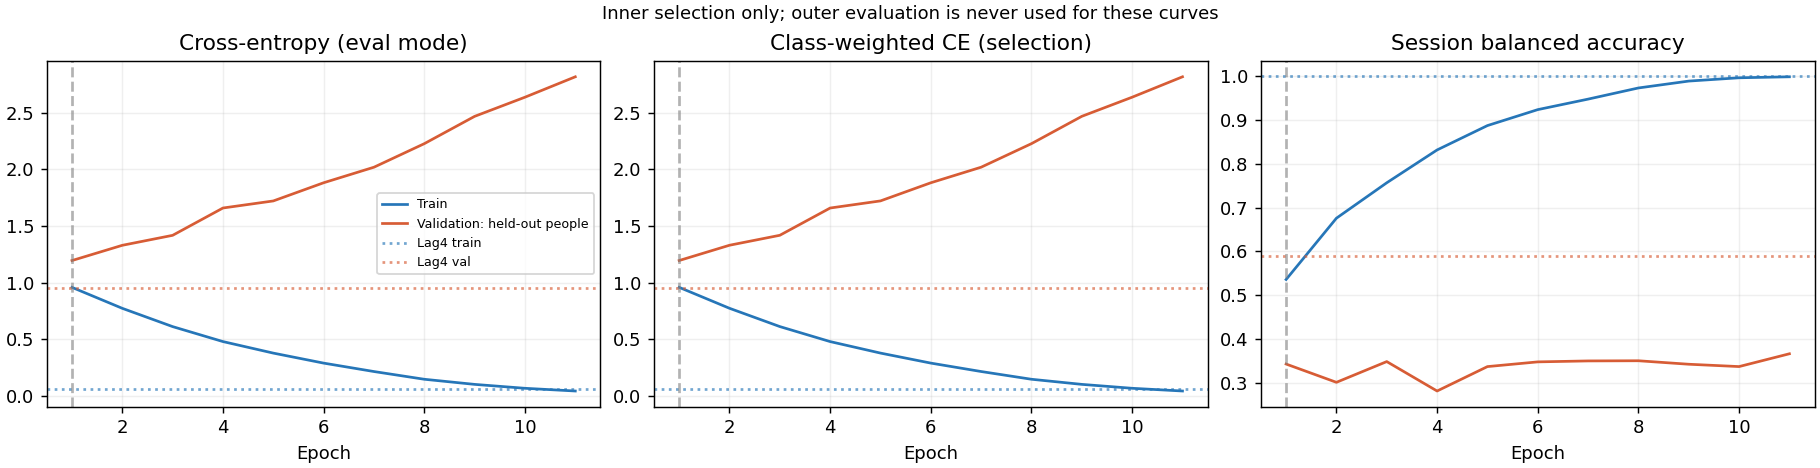

The file beside this chart, header and first rows:
epoch, optimization_weighted_ce, train_ce, train_weighted_ce, train_session_ba, train_accuracy, val_ce, val_weighted_ce, val_session_ba, val_accuracy
1, 1.254, 0.9591, 0.9589, 0.5358, 0.5356, 1.196, 1.196, 0.343, 0.3431
2, 0.9966, 0.774, 0.7742, 0.6758, 0.6757, 1.33, 1.33, 0.3012, 0.3005
3, 0.841, 0.6126, 0.6128, 0.7566, 0.7566, 1.418, 1.418, 0.3486, 0.3484
4, 0.7094, 0.4804, 0.4802, 0.8316, 0.8315, 1.66, 1.659, 0.2814, 0.2819
5, 0.5882, 0.3787, 0.3788, 0.8872, 0.8869, 1.722, 1.722, 0.3371, 0.3378
6, 0.4851, 0.2904, 0.2904, 0.9236, 0.9236, 1.883, 1.882, 0.3479, 0.3484
7, 0.3973, 0.216, 0.216, 0.9476, 0.9476, 2.02, 2.019, 0.3501, 0.3511
8, 0.2981, 0.1478, 0.1477, 0.973, 0.973, 2.228, 2.227, 0.3504, 0.3511
9, 0.2375, 0.1026, 0.1026, 0.9887, 0.9888, 2.469, 2.468, 0.3425, 0.3431
10, 0.1813, 0.06811, 0.06812, 0.9962, 0.9963, 2.638, 2.637, 0.3372, 0.3378
11, 0.1301, 0.04405, 0.04404, 0.9985, 0.9985, 2.818, 2.817, 0.3664, 0.367
